Run: headless pygame with SDL's dummy video driver; simulated clock (each Clock.tick advances the game by its frame time, no real sleeping); random seed 0; keys injected as events and as key.get_pressed() state; no mouse input; restart key SPACE tapped at the start of phases 3 and 4.
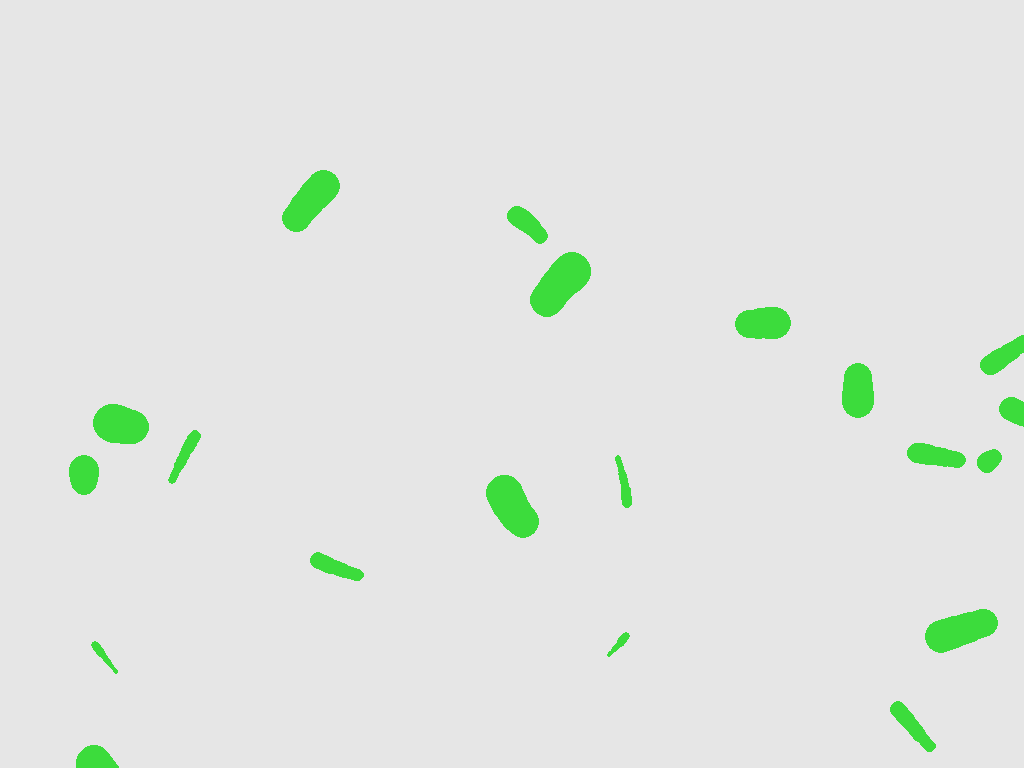
Frame 1 of 4 · flips 1–60 · no input
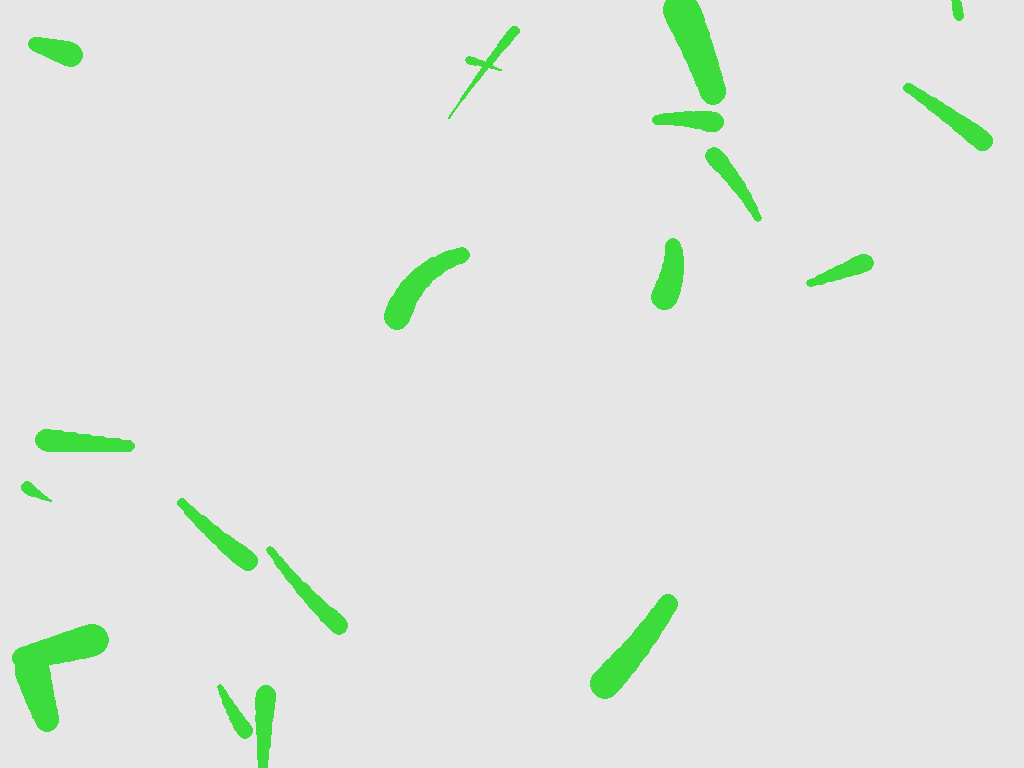
Frame 2 of 4 · flips 61–180 · tapped SPACE, RETURN · held RIGHT (→), D
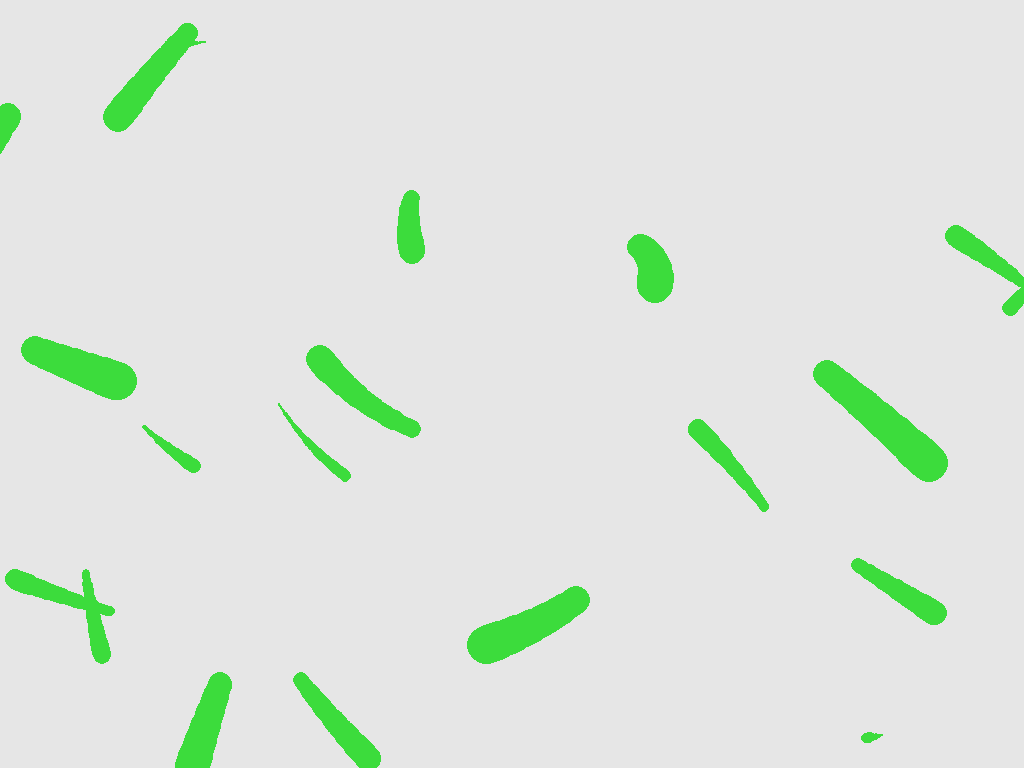
Frame 3 of 4 · flips 181–300 · tapped SPACE · held DOWN (↓), S
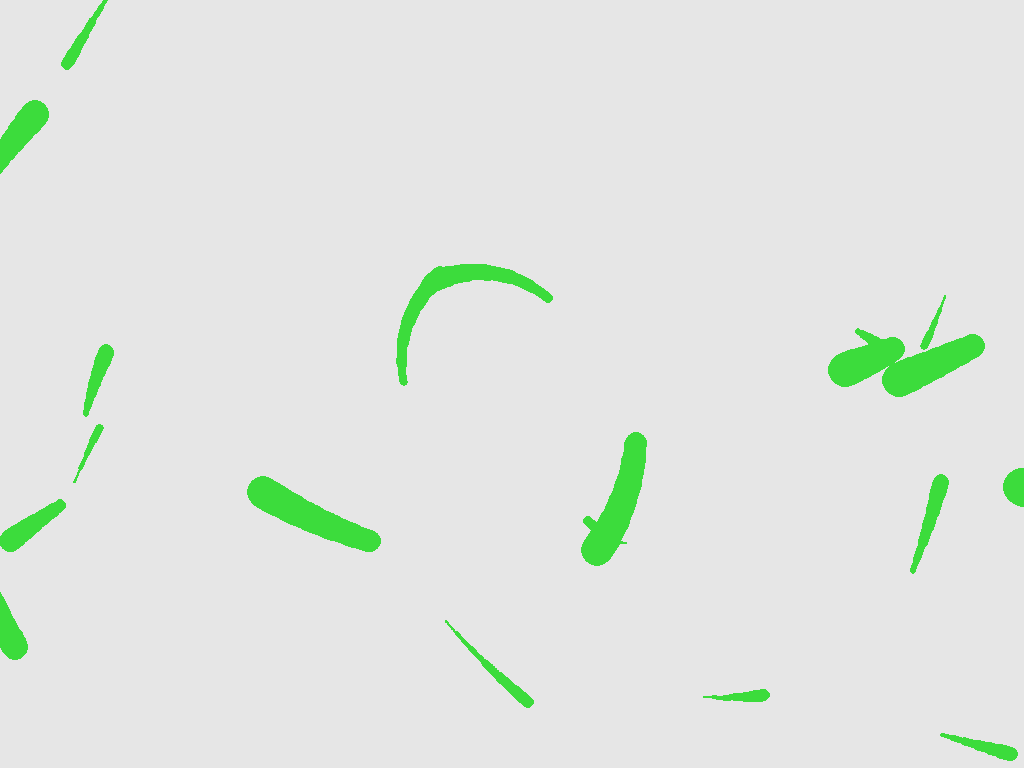
Frame 4 of 4 · flips 301–420 · tapped SPACE · held LEFT (←), A, UP (↑), W

The pygame program that drew these frames:


# TODO:
# - better distribution of positions and velocities for prettier results:
#   modify the parameters so the blobs don't start at the center and don't come
#   too close to the center to fling into infinity
# - more or different colors?
# - better ink loss rate, maybe bigger loose more or less than small sizes?

# The equations of motion are imprecise over time because of the timesteps
# and because I'm not using runge-kutta integration. But that's not important
# in this project.


import random

import pygame


pygame.init()

DISPLAY_WIDTH = 1024
DISPLAY_HEIGHT = 768
DISPLAY_CENTER = pygame.math.Vector2(DISPLAY_WIDTH, DISPLAY_HEIGHT) / 2
FPS = 60
N_BLOBS = 20
RADIUS_MIN = 5
RADIUS_MAX = 20
BACKGROUND_COLOR = pygame.Color(230, 230, 230)
BLOB_COLOR = pygame.Color(60, 220, 60)
GM = 1e6  # attractor mass times gravitational constant
RADIUS_LOSS_RATE = 3  # pixel per second
PAINT_ORBIT = True


class InkBlob:
    def __init__(self):
        self.radius = random.randint(RADIUS_MIN, RADIUS_MAX)
        self.color = BLOB_COLOR
        self.position = pygame.math.Vector2(
            random.uniform(0, DISPLAY_WIDTH),
            random.uniform(0, DISPLAY_HEIGHT)
        )
        self.velocity = pygame.math.Vector2(
            random.uniform(-100, 100),
            random.uniform(-100, 100)
        )

    def update(self, dt):
        distance = self.position - DISPLAY_CENTER
        acceleration = - GM / distance.length_squared() * distance.normalize()
        self.velocity += acceleration * dt
        self.position += self.velocity * dt * 0.5

        self.radius -= RADIUS_LOSS_RATE * dt

    def draw(self):
        pygame.draw.circle(display, self.color, self.position, self.radius)


def restart():
    display.fill(BACKGROUND_COLOR)
    return [InkBlob() for _ in range(N_BLOBS)]


display = pygame.display.set_mode((DISPLAY_WIDTH, DISPLAY_HEIGHT))
pygame.display.set_caption("Ink Orbits")
clock = pygame.time.Clock()
inkblobs = restart()
running = True
while running:
    dt = clock.tick(FPS) / 1000  # seconds

    for event in pygame.event.get():
        if event.type == pygame.QUIT:
            running = False
        elif event.type == pygame.KEYDOWN:
            if event.key == pygame.K_ESCAPE:
                running = False
            elif event.key == pygame.K_SPACE:
                inkblobs = restart()

    if not PAINT_ORBIT:
        display.fill(BACKGROUND_COLOR)

    for blob in reversed(inkblobs):
        # reversed() because the list is modified while iterating
        if blob.radius < 1:
            inkblobs.remove(blob)
            continue
        blob.update(dt)
        blob.draw()
    pygame.display.flip()
